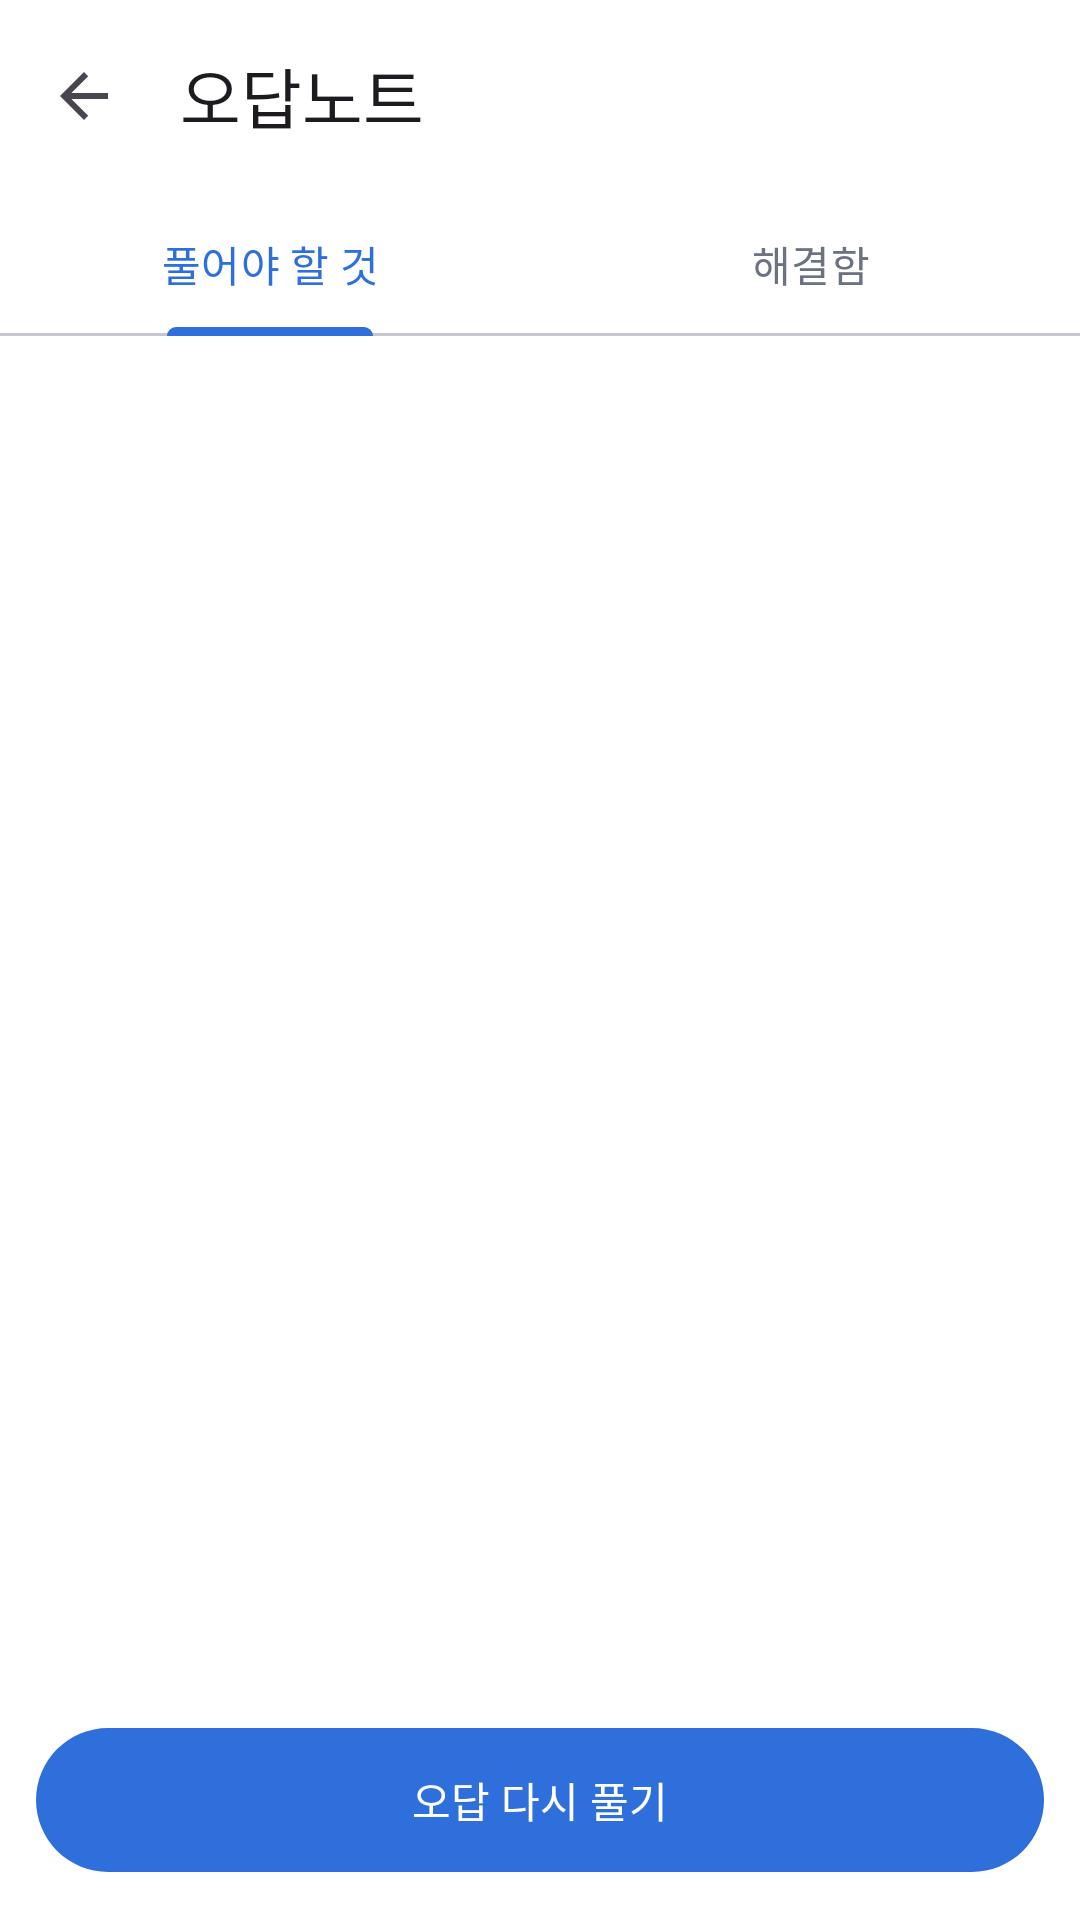

Here is an Android app screen rendered from its layout file. Give the layout XML and the strings, colors and styles it references.
<!-- AndroidManifest.xml: application theme Theme.InterviewTrainer -->
<!-- res/layout/activity_wrong_note.xml -->
<?xml version="1.0" encoding="utf-8"?>
<LinearLayout xmlns:android="http://schemas.android.com/apk/res/android"
    xmlns:app="http://schemas.android.com/apk/res-auto"
    xmlns:tools="http://schemas.android.com/tools"
    android:layout_width="match_parent"
    android:layout_height="match_parent"
    android:orientation="vertical"
    tools:context=".concept.WrongNoteActivity">

    <com.google.android.material.appbar.MaterialToolbar
        android:id="@+id/toolbar"
        android:layout_width="match_parent"
        android:layout_height="?attr/actionBarSize"
        app:navigationIcon="?attr/homeAsUpIndicator"
        app:title="오답노트" />

    
    <com.google.android.material.tabs.TabLayout
        android:id="@+id/tabs"
        android:layout_width="match_parent"
        android:layout_height="wrap_content">

        <com.google.android.material.tabs.TabItem
            android:layout_width="wrap_content"
            android:layout_height="wrap_content"
            android:text="풀어야 할 것" />

        <com.google.android.material.tabs.TabItem
            android:layout_width="wrap_content"
            android:layout_height="wrap_content"
            android:text="해결함" />
    </com.google.android.material.tabs.TabLayout>

    
    <HorizontalScrollView
        android:layout_width="match_parent"
        android:layout_height="wrap_content"
        android:paddingTop="10dp"
        android:scrollbars="none">

        <com.google.android.material.chip.ChipGroup
            android:id="@+id/chips"
            android:layout_width="wrap_content"
            android:layout_height="wrap_content"
            android:paddingStart="16dp"
            android:paddingEnd="16dp"
            app:chipSpacingHorizontal="6dp"
            app:selectionRequired="true"
            app:singleLine="true"
            app:singleSelection="true" />
    </HorizontalScrollView>

    <FrameLayout
        android:layout_width="match_parent"
        android:layout_height="0dp"
        android:layout_weight="1">

        <androidx.recyclerview.widget.RecyclerView
            android:id="@+id/rvWrong"
            android:layout_width="match_parent"
            android:layout_height="match_parent"
            android:clipToPadding="false"
            android:padding="16dp"
            app:layoutManager="androidx.recyclerview.widget.LinearLayoutManager"
            tools:listitem="@layout/item_wrong" />

        
        <LinearLayout
            android:id="@+id/llEmpty"
            android:layout_width="match_parent"
            android:layout_height="match_parent"
            android:gravity="center"
            android:orientation="vertical"
            android:padding="32dp"
            android:visibility="gone">

            <TextView
                android:id="@+id/tvEmpty"
                style="@style/App.Text.Mut"
                android:layout_width="wrap_content"
                android:layout_height="wrap_content"
                android:gravity="center" />

            <com.google.android.material.button.MaterialButton
                android:id="@+id/btnQuizEmpty"
                android:layout_width="wrap_content"
                android:layout_height="wrap_content"
                android:layout_marginTop="12dp"
                android:text="퀴즈 풀러 가기" />
        </LinearLayout>
    </FrameLayout>

    <com.google.android.material.button.MaterialButton
        android:id="@+id/btnRetry"
        android:layout_width="match_parent"
        android:layout_height="56dp"
        android:layout_margin="12dp"
        android:text="오답 다시 풀기" />
</LinearLayout>
<!-- res/layout/item_wrong.xml (included above) -->
<?xml version="1.0" encoding="utf-8"?>
<com.google.android.material.card.MaterialCardView xmlns:android="http://schemas.android.com/apk/res/android"
    style="@style/App.Card"
    android:layout_width="match_parent"
    android:layout_height="wrap_content"
    android:layout_marginBottom="10dp">

    <LinearLayout
        android:layout_width="match_parent"
        android:layout_height="wrap_content"
        android:divider="@drawable/space_10"
        android:orientation="vertical"
        android:padding="14dp"
        android:showDividers="middle">

        <LinearLayout
            android:layout_width="match_parent"
            android:layout_height="wrap_content"
            android:gravity="center_vertical"
            android:orientation="horizontal">

            <TextView
                android:id="@+id/tvCategory"
                style="@style/App.Tag"
                android:layout_width="wrap_content"
                android:layout_height="wrap_content"
                android:background="@drawable/bg_score"
                android:textColor="@color/acc" />

            <Space
                android:layout_width="0dp"
                android:layout_height="0dp"
                android:layout_weight="1" />

            <TextView
                android:id="@+id/tvCount"
                style="@style/App.Text.Mut"
                android:layout_width="wrap_content"
                android:layout_height="wrap_content" />
        </LinearLayout>

        <TextView
            android:id="@+id/tvQuestion"
            style="@style/App.Text.Title"
            android:layout_width="match_parent"
            android:layout_height="wrap_content" />

        <LinearLayout
            android:layout_width="match_parent"
            android:layout_height="wrap_content"
            android:divider="@drawable/space_10"
            android:orientation="vertical"
            android:showDividers="middle">

            
            <TextView
                android:id="@+id/tvMyAnswer"
                style="@style/App.Tag.Bad"
                android:layout_width="match_parent"
                android:layout_height="wrap_content"
                android:textSize="13sp" />

            <TextView
                android:id="@+id/tvCorrect"
                style="@style/App.Tag.Ok"
                android:layout_width="match_parent"
                android:layout_height="wrap_content"
                android:textSize="13sp" />
        </LinearLayout>

        <com.google.android.material.card.MaterialCardView
            android:id="@+id/cardExplanation"
            style="@style/App.Card.Ok"
            android:layout_width="match_parent"
            android:layout_height="wrap_content"
            android:visibility="gone">

            <LinearLayout
                android:layout_width="match_parent"
                android:layout_height="wrap_content"
                android:orientation="vertical"
                android:padding="12dp">

                <TextView
                    style="@style/App.Text.Caption"
                    android:layout_width="wrap_content"
                    android:layout_height="wrap_content"
                    android:text="해설"
                    android:textColor="@color/ok" />

                <TextView
                    android:id="@+id/tvExplanation"
                    style="@style/App.Text"
                    android:layout_width="match_parent"
                    android:layout_height="wrap_content"
                    android:layout_marginTop="4dp"
                    android:lineSpacingExtra="3dp" />
            </LinearLayout>
        </com.google.android.material.card.MaterialCardView>

        <LinearLayout
            android:layout_width="match_parent"
            android:layout_height="wrap_content"
            android:orientation="horizontal">

            <TextView
                android:id="@+id/tvToggle"
                style="@style/App.Text.Link"
                android:layout_width="0dp"
                android:layout_height="wrap_content"
                android:layout_weight="1" />

            <TextView
                android:id="@+id/tvGoConcept"
                style="@style/App.Text.Link"
                android:layout_width="wrap_content"
                android:layout_height="wrap_content"
                android:padding="4dp"
                android:text="개념 보기 ›" />
        </LinearLayout>
    </LinearLayout>
</com.google.android.material.card.MaterialCardView>
<!-- resources referenced by this layout -->
<resources>
  <color name="acc">#2F6FDB</color>
  <color name="ok">#2E8B57</color>
  <!-- drawable bg_score (drawable) -->
  <?xml version="1.0" encoding="utf-8"?>
  <shape xmlns:android="http://schemas.android.com/apk/res/android" android:shape="rectangle">
      <solid android:color="@color/accbg" />
      <corners android:radius="8dp" />
  </shape>
  <!-- drawable space_10 (drawable) -->
  <?xml version="1.0" encoding="utf-8"?>
  <shape xmlns:android="http://schemas.android.com/apk/res/android" android:shape="rectangle">
      <size android:width="10dp" android:height="10dp" />
      <solid android:color="@android:color/transparent" />
  </shape>
  <style name="App.Card" parent="Widget.Material3.CardView.Outlined">
          <item name="cardBackgroundColor">@color/white</item>
          <item name="strokeColor">@color/line</item>
          <item name="strokeWidth">1dp</item>
          <item name="cardCornerRadius">10dp</item>
          <item name="cardElevation">0dp</item>
      </style>
  <style name="App.Card.Ok">
          <item name="cardBackgroundColor">@color/okbg</item>
          <item name="strokeColor">@color/okline</item>
      </style>
  <style name="App.Tag" parent="">
          <item name="android:paddingStart">10dp</item>
          <item name="android:paddingEnd">10dp</item>
          <item name="android:paddingTop">3dp</item>
          <item name="android:paddingBottom">3dp</item>
          <item name="android:textSize">11sp</item>
          <item name="android:textStyle">bold</item>
      </style>
  <style name="App.Tag.Bad">
          <item name="android:background">@drawable/bg_chip_bad</item>
          <item name="android:textColor">@color/bad</item>
      </style>
  <style name="App.Tag.Ok">
          <item name="android:background">@drawable/bg_chip_ok</item>
          <item name="android:textColor">@color/ok</item>
      </style>
  <style name="App.Text" parent="">
          <item name="android:textColor">@color/ink</item>
          <item name="android:textSize">14sp</item>
      </style>
  <style name="App.Text.Caption">
          <item name="android:textColor">@color/mut</item>
          <item name="android:textSize">12sp</item>
          <item name="android:textStyle">bold</item>
      </style>
  <style name="App.Text.Link">
          <item name="android:textColor">@color/acc</item>
          <item name="android:textSize">12sp</item>
          <item name="android:textStyle">bold</item>
      </style>
  <style name="App.Text.Mut">
          <item name="android:textColor">@color/mut</item>
          <item name="android:textSize">12sp</item>
      </style>
  <style name="App.Text.Title">
          <item name="android:textSize">15sp</item>
          <item name="android:textStyle">bold</item>
      </style>
  <style name="Theme.InterviewTrainer" parent="Base.Theme.InterviewTrainer" />
  <color name="accbg">#E8F0FD</color>
  <color name="white">#FFFFFFFF</color>
  <color name="line">#D6D9DE</color>
  <color name="okbg">#EAF6EF</color>
  <color name="okline">#B5DCC4</color>
  <!-- drawable bg_chip_bad (drawable) -->
  <?xml version="1.0" encoding="utf-8"?>
  <shape xmlns:android="http://schemas.android.com/apk/res/android" android:shape="rectangle">
      <solid android:color="@color/badbg" />
      <stroke android:width="1dp" android:color="@color/badline" />
      <corners android:radius="99dp" />
  </shape>
  <color name="bad">#D64545</color>
  <!-- drawable bg_chip_ok (drawable) -->
  <?xml version="1.0" encoding="utf-8"?>
  <shape xmlns:android="http://schemas.android.com/apk/res/android" android:shape="rectangle">
      <solid android:color="@color/okbg" />
      <stroke android:width="1dp" android:color="@color/okline" />
      <corners android:radius="99dp" />
  </shape>
  <color name="ink">#1F2937</color>
  <color name="mut">#6B7280</color>
  <color name="badbg">#FBEAEA</color>
  <color name="badline">#EFC0C0</color>
</resources>
